Run: headless pygame with SDL's dummy video driver; simulated clock (each Clock.tick advances the game by its frame time, no real sleeping); random seed 0; keys injected as events and as key.get_pressed() state; no mouse input.
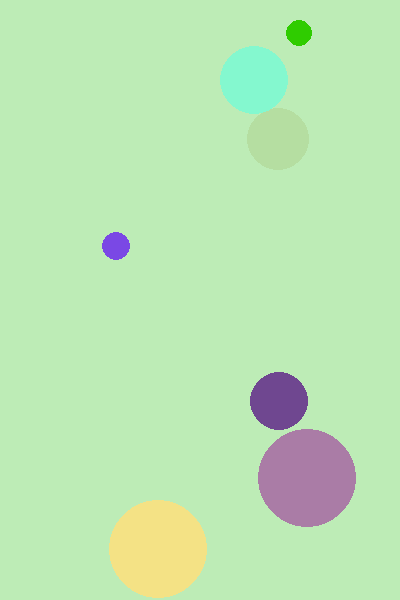
Frame 1 of 4 · flips 1–60 · no input
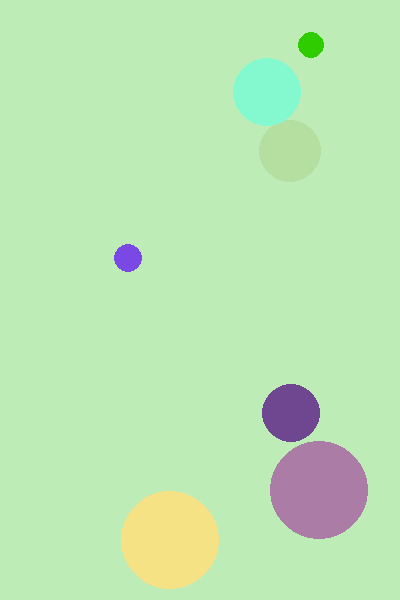
Frame 2 of 4 · flips 61–180 · tapped SPACE, RETURN · held RIGHT (→), D
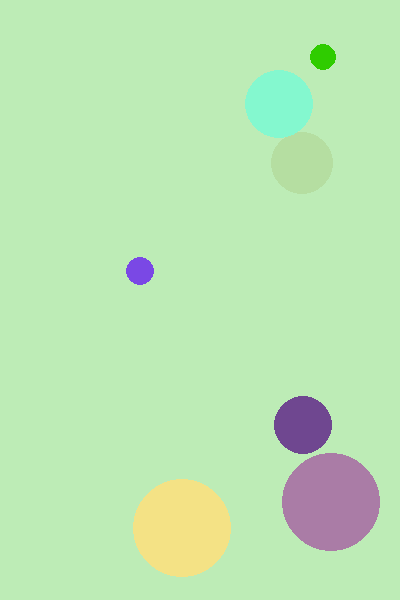
Frame 3 of 4 · flips 181–300 · held DOWN (↓), S
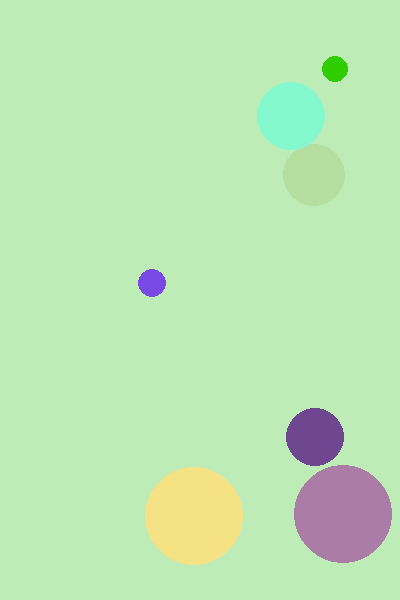
Frame 4 of 4 · flips 301–420 · held LEFT (←), A, UP (↑), W

The pygame program that drew these frames:

from pickle import TRUE
from re import X
import pygame as pg
import random as rd
pg.init()


class Bola():
    def __init__(self, padre, x, y, cantidad, color = (255, 255, 255), radio = 10):
        self.padre = padre
        self.x = x
        self.y = y
        self.cantidad = cantidad
        self.color = color
        self.radio = radio
        self.vx = 0.1
        self.vy = 0.1

        self.radio = rd.randint(10, 50)
        self.x = rd.randint(self.radio, self.padre.get_width() - self.radio)
        self.y = rd.randint(self.radio, self.padre.get_height() - self.radio)
        self.color = (rd.randint(0, 255), rd.randint(0,255), rd.randint(0, 255))
                
    def mover(self):
        self.x += self.vx 
        self.y += self.vy

        if self.x <= self.radio or self.x >= self.padre.get_width() - self.radio:
            self.vx *= -1

    #self.radio >= self.x >= limDer - self.radio:

        if self.y <= self.radio or self.y >= self.padre.get_height() - self.radio:
            self.vy *= -1
        
    def dibujar(self):
        pg.draw.circle(self.padre, self.color, (self.x, self.y), self.radio)

class Game():
    
    def __init__(self, ancho=400, alto=600):
        self.pantalla = pg.display.set_mode((ancho, alto))
        pg.display.set_caption("Bolas al azar")
        self.bola = Bola(self.pantalla, ancho // 2, ancho // 2, 0)
        self.bola1 = Bola(self.pantalla, 320, 520, 0, radio=60)
        self.bolas = []
        alt_radio = rd.randint(10, 50)
        alt_x = rd.randrange(alt_radio, self.pantalla.get_width() - alt_radio)
        alt_y = rd.randrange(alt_radio, self.pantalla.get_height() - alt_radio)
        alt_color = (rd.randint(0, 255), rd.randint(0,255), rd.randint(0, 255))
        cantidad_bolas = (0, 1, 2, 3, 4, 5, 6, 7, 8, 9, 10)   

        for i in range(rd.randrange(5, 10)):
            nueva_bola = Bola(self.pantalla, alt_x, alt_y, cantidad_bolas[i], alt_color, alt_radio)
            self.bolas.append(nueva_bola)

        self.bola1.vx = 0.1
        self.bola1.vy = 0.1

        #for velocidad
                            
    def bucle_ppal(self):
        game_over = False

        while not game_over:

            eventos = pg.event.get()
            for evento in eventos:
                if evento.type == pg.QUIT:
                    game_over = True
            
            for avanzaBola in self.bolas:
                avanzaBola.mover()
            self.bola.mover()
            self.bola1.mover()
            self.pantalla.fill((189, 236, 182))    
            #dibujar todas las bolas
            for dibujaBola in self.bolas:
                dibujaBola.dibujar()
            self.bola.dibujar()
            self.bola1.dibujar()
            
            pg.display.flip()

if __name__ == '__main__':
    pg.init()

    game = Game()
    game.bucle_ppal()

    pg.quit()
